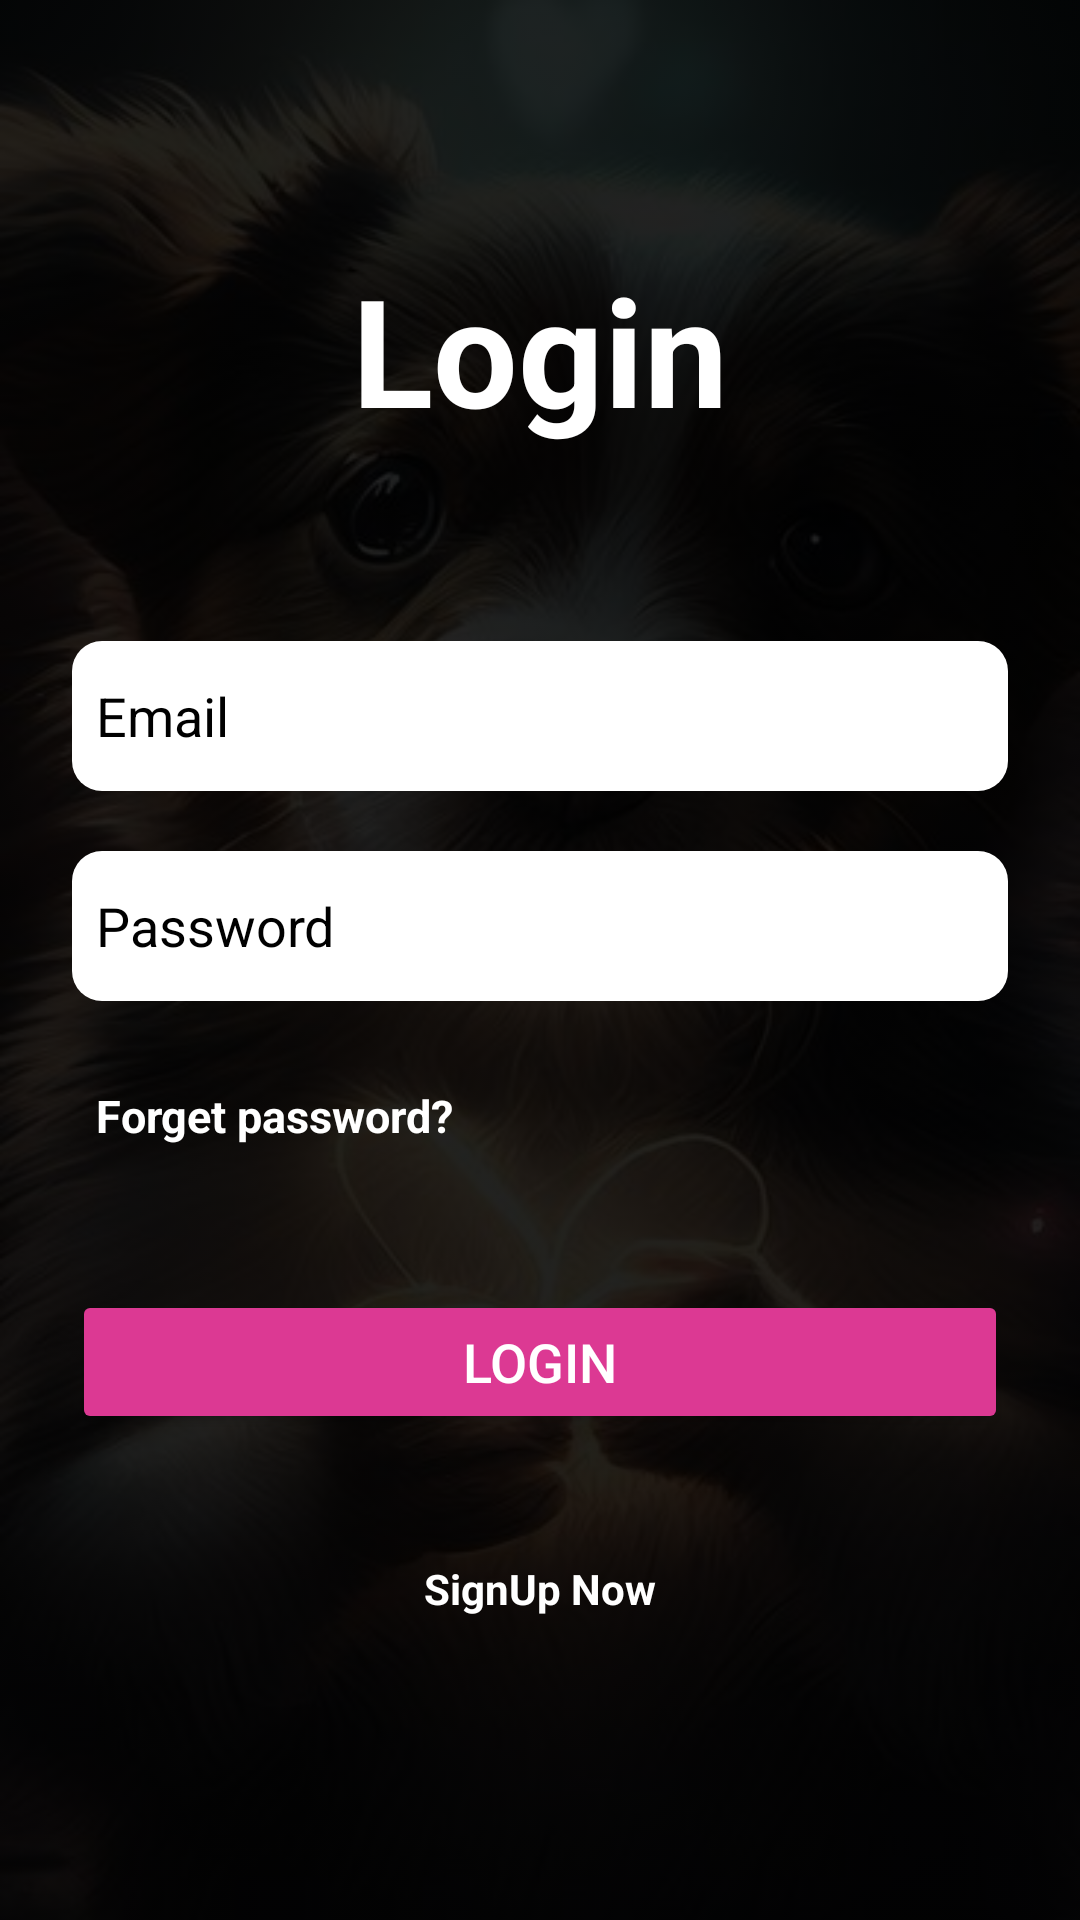

The Android layout XML behind this screen, and the referenced resources:
<!-- AndroidManifest.xml: application theme Theme.WoofWell -->
<!-- res/layout/activity_login.xml -->
<?xml version="1.0" encoding="utf-8"?>
<LinearLayout
    xmlns:android="http://schemas.android.com/apk/res/android"
    xmlns:app="http://schemas.android.com/apk/res-auto"
    xmlns:tools="http://schemas.android.com/tools"
    android:layout_width="match_parent"
    android:layout_height="match_parent"
    android:orientation="vertical"
    android:background="@drawable/signup_bck"
    android:backgroundTint="#DD000000"
    android:backgroundTintMode="src_over"
    android:id="@+id/mainBackLogin"
    tools:context=".SellerDashboard"
    android:gravity="center"
    >

    <TextView
        android:layout_width="wrap_content"
        android:layout_height="wrap_content"
        android:textColor="@color/white"
        android:text="Login"
        android:textSize="50dp"
        android:textStyle="bold"/>

    <LinearLayout
        android:layout_width="match_parent"
        android:layout_height="wrap_content"
        android:orientation="vertical"
        android:layout_gravity="center_horizontal"
        android:padding="24dp">


        <EditText
            android:visibility="visible"
            android:layout_width="match_parent"
            android:layout_height="50dp"
            android:id="@+id/username"
            android:background="@drawable/input_background"
            android:drawableLeft="@drawable/ic_round_mail_24"
            android:drawablePadding="8dp"
            android:hint="Email"
            android:textColorHint="@color/black"
            android:padding="8dp"
            android:textColor="#000000"
            android:textColorHighlight="@color/cardview_dark_background"
            android:layout_marginTop="40dp"/>




        <EditText

            android:visibility="visible"
            android:layout_width="match_parent"
            android:layout_height="50dp"
            android:id="@+id/password"
            android:drawableLeft="@drawable/ic_baseline_lock_24"
            android:drawablePadding="8dp"
            android:background="@drawable/input_background"
            android:hint="Password"
            android:padding="8dp"
            android:textColorHint="@color/black"
            android:textColor="#000000"
            android:inputType="textPassword"
            android:textColorHighlight="@color/cardview_dark_background"
            android:layout_marginTop="20dp"/>


        <TextView
            android:visibility="visible"
            android:layout_width="wrap_content"
            android:layout_height="wrap_content"
            android:padding="8dp"
            android:text="Forget password?"
            android:textSize="15sp"
            android:textAlignment="center"
            android:textStyle="bold"
            android:id="@+id/forgetPass"
            android:textColor="@color/white"
            android:layout_marginTop="20dp"
            android:layout_marginBottom="10dp"/>



        <Button
            android:id="@+id/loginButton"
            android:layout_gravity="center"
            android:layout_width="match_parent"
            android:layout_height="wrap_content"
            android:layout_marginTop="30dp"
            android:text="Login"
            android:textColor="@color/white"
            android:textAllCaps="true"
            android:backgroundTint="@color/main"
            android:textSize="18sp"
            android:visibility="visible" />

        <Button
            android:id="@+id/reset"
            android:layout_gravity="center"
            android:layout_width="wrap_content"
            android:layout_height="wrap_content"
            android:layout_marginTop="30dp"
            android:text="Reset"
            android:textColor="@color/white"
            android:textAllCaps="true"
            android:backgroundTint="@color/main"
            android:textSize="18sp"
            android:visibility="gone" />



    </LinearLayout>


    <TextView
        android:id="@+id/signupText"
        android:layout_width="wrap_content"
        android:layout_height="wrap_content"
        android:layout_marginTop="10dp"
        android:layout_marginBottom="10dp"
        android:padding="8dp"
        android:text="SignUp Now"
        android:textAlignment="center"
        android:textColor="@color/white"
        android:textSize="14sp"
        android:textStyle="bold"
        android:visibility="visible" />


</LinearLayout>
<!-- resources referenced by this layout -->
<resources>
  <color name="black">#FF000000</color>
  <color name="main">#DC3993</color>
  <color name="white">#FFFFFFFF</color>
  <!-- drawable input_background (drawable) -->
  <?xml version="1.0" encoding="utf-8"?>
  <shape xmlns:android="http://schemas.android.com/apk/res/android">
  
      <corners android:topLeftRadius="10dp"
          android:topRightRadius="10dp"
          android:bottomLeftRadius="10dp"
          android:bottomRightRadius="10dp"/>
  
      <gradient android:startColor="#fff"
          android:endColor="#fff"/>
  
  
  </shape>
  <!-- drawable signup_bck: jpg bitmap (drawable, 41969 bytes) -->
  <style name="Theme.WoofWell" parent="Base.Theme.WoofWell" />
  <style name="Base.Theme.WoofWell" parent="Theme.Material3.DayNight.NoActionBar">
          
          
          <item name="android:statusBarColor">@color/main</item>
      </style>
</resources>
